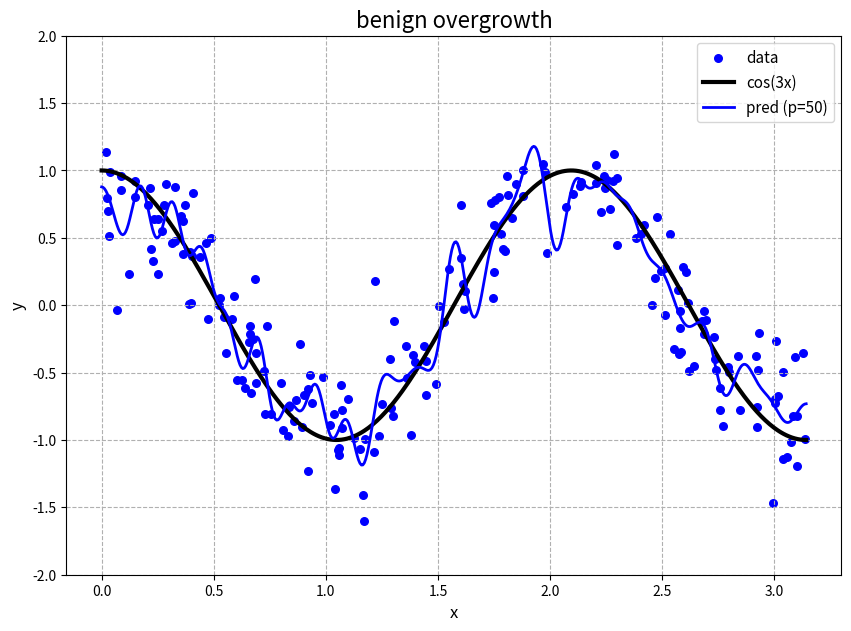
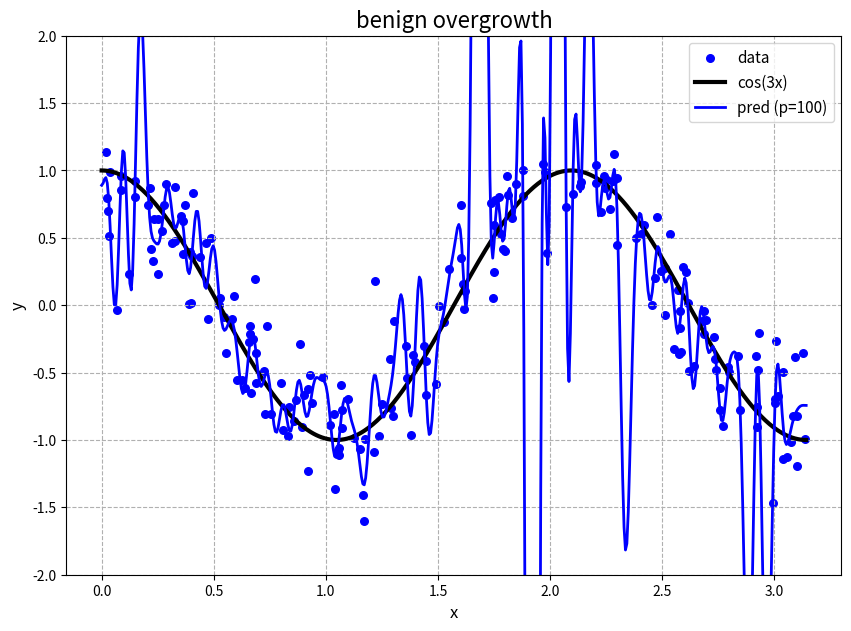
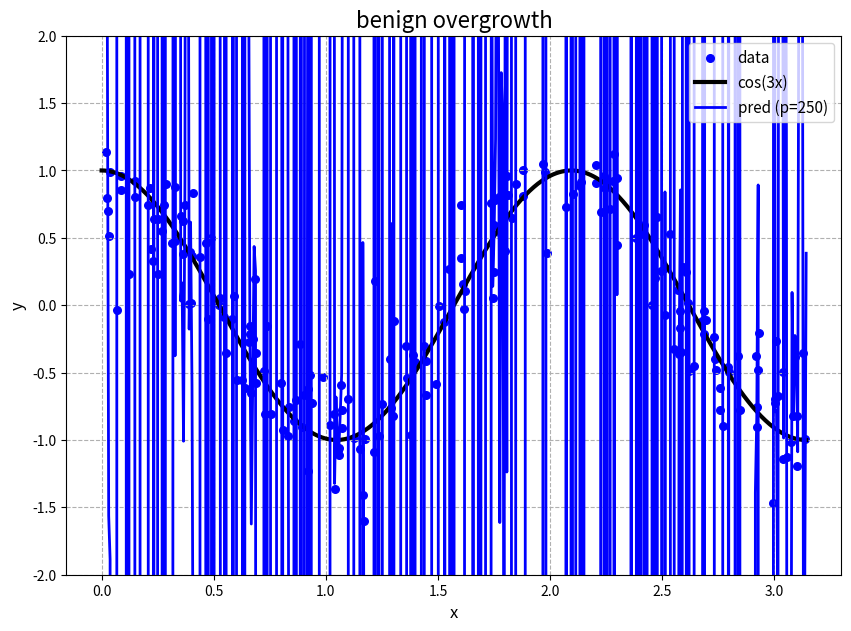
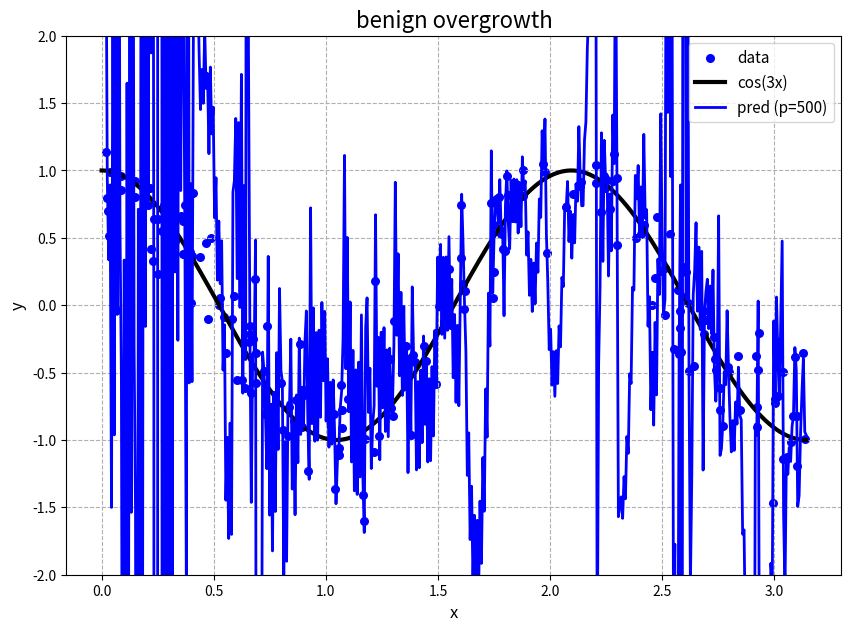
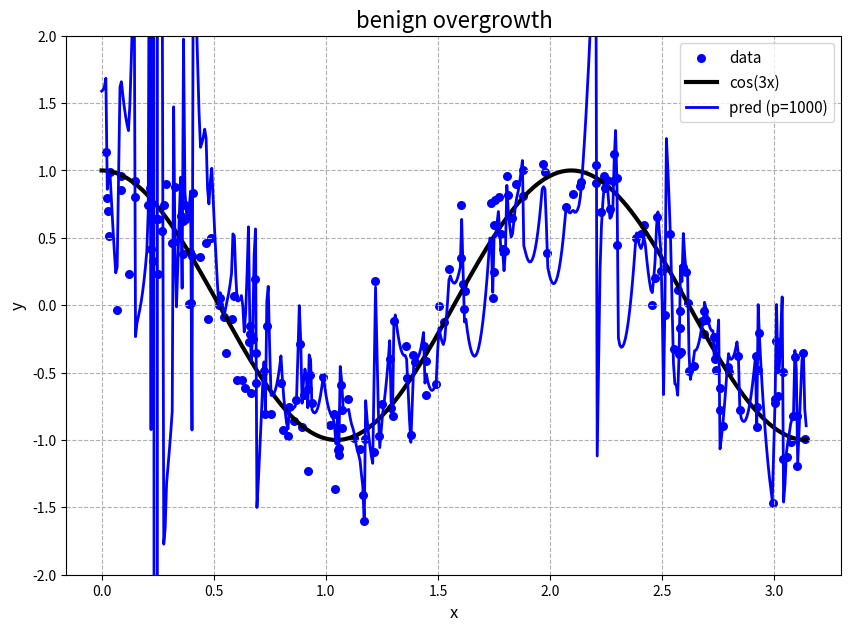
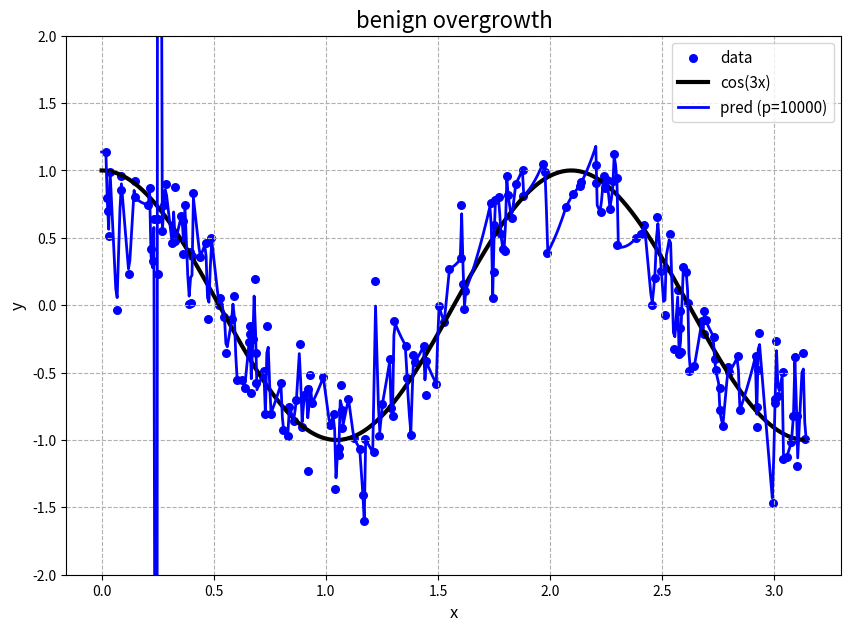

The matplotlib source for these figures, in order:
import numpy as np
import matplotlib.pyplot as plt

NUM_DATA = 200
NOISE_LEVEL = 0.3

p_values = [50, 100, 250, 500, 1000, 10000]

def generate_cos_vector(x, p):
    if x.ndim == 1:
        x = x[:, np.newaxis]
    k = np.arange(1, p + 1)
    val = np.cos(x * k)
    return val

def generate_weighted_cos_vector(x, p):
    if x.ndim == 1:
        x = x[:, np.newaxis]
    k = np.arange(1, p + 1)

    # 低周波成分ほど影響を大きくするために、各項をkで割る
    val = np.cos(x * k) / k
    return val

def generate_mean_zero_vector(num_data):
    x = np.random.randn(num_data)
    return x - np.mean(x)

def show_graph(p, x_train, y_train, x_plot, y_true, y_pred):
    plt.figure(figsize=(10, 7))
    plt.scatter(x_train, y_train, s=30, label="data", color='blue')
    plt.plot(x_plot, y_true, 'k-', lw=3, label="cos(3x)")
    plt.plot(x_plot, y_pred, lw=2, label=f"pred (p={p})", color='blue')
    plt.title("benign overgrowth", fontsize=16)
    plt.xlabel("x", fontsize=12)
    plt.ylabel("y", fontsize=12)
    plt.legend(fontsize=11)
    plt.grid(True, linestyle='--')
    plt.ylim(-2, 2)
    plt.show()

x_train = np.pi * np.random.rand(NUM_DATA)
noise = generate_mean_zero_vector(NUM_DATA) * NOISE_LEVEL
y_train = np.cos(3 * x_train) + noise

x_plot = np.linspace(0, np.pi, 500)
y_true = np.cos(3 * x_plot)

predictions = {}

for p in p_values:
    # Phi = generate_cos_vector(x_train, p)
    Phi = generate_weighted_cos_vector(x_train, p)
    b_hat = np.linalg.pinv(Phi) @ y_train
    # Phi_plot = generate_cos_vector(x_plot, p)
    Phi_plot = generate_weighted_cos_vector(x_plot, p)
    y_pred = Phi_plot @ b_hat
    predictions[p] = y_pred
    show_graph(p, x_train, y_train, x_plot, y_true, y_pred)